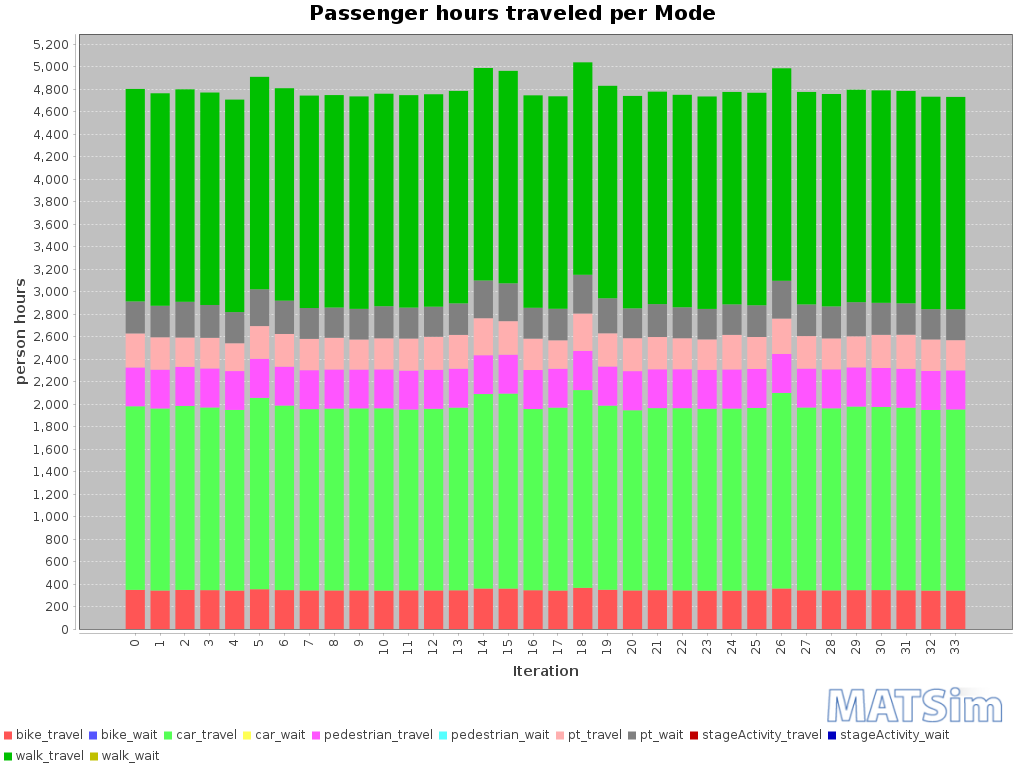

The table this chart was drawn from, first rows:
Iteration; bike_travel; bike_wait; car_travel; car_wait; pedestrian_travel; pedestrian_wait; pt_travel; pt_wait; stageActivity_travel; stageActivity_wait; walk_travel; walk_wait
0; 348; 0; 1632; 0; 345; 0; 302; 284; 0; 0; 1889; 0
1; 342; 0; 1618; 0; 345; 0; 288; 280; 0; 0; 1889; 0
2; 347; 0; 1636; 0; 348; 0; 260; 317; 0; 0; 1889; 0
3; 345; 0; 1624; 0; 347; 0; 272; 292; 0; 0; 1889; 0
4; 342; 0; 1606; 0; 345; 0; 247; 277; 0; 0; 1889; 0
5; 354; 0; 1701; 0; 348; 0; 291; 327; 0; 0; 1889; 0
6; 346; 0; 1641; 0; 346; 0; 290; 296; 0; 0; 1889; 0
7; 343; 0; 1611; 0; 346; 0; 278; 274; 0; 0; 1889; 0
8; 343; 0; 1616; 0; 348; 0; 282; 269; 0; 0; 1889; 0
9; 343; 0; 1618; 0; 345; 0; 267; 272; 0; 0; 1889; 0
10; 342; 0; 1620; 0; 346; 0; 276; 285; 0; 0; 1889; 0
11; 344; 0; 1607; 0; 346; 0; 285; 275; 0; 0; 1889; 0
12; 343; 0; 1615; 0; 347; 0; 293; 267; 0; 0; 1889; 0
13; 344; 0; 1624; 0; 346; 0; 300; 280; 0; 0; 1889; 0
14; 360; 0; 1729; 0; 345; 0; 329; 335; 0; 0; 1889; 0
15; 359; 0; 1734; 0; 346; 0; 298; 336; 0; 0; 1889; 0
16; 345; 0; 1611; 0; 347; 0; 279; 274; 0; 0; 1889; 0
17; 342; 0; 1626; 0; 346; 0; 253; 280; 0; 0; 1889; 0
18; 366; 0; 1758; 0; 348; 0; 332; 344; 0; 0; 1889; 0
19; 349; 0; 1637; 0; 348; 0; 295; 311; 0; 0; 1889; 0
20; 343; 0; 1602; 0; 348; 0; 293; 265; 0; 0; 1889; 0
21; 345; 0; 1618; 0; 345; 0; 287; 292; 0; 0; 1889; 0
22; 343; 0; 1620; 0; 346; 0; 276; 275; 0; 0; 1889; 0
23; 341; 0; 1617; 0; 345; 0; 271; 271; 0; 0; 1889; 0
24; 341; 0; 1619; 0; 348; 0; 307; 271; 0; 0; 1889; 0
25; 343; 0; 1621; 0; 347; 0; 284; 282; 0; 0; 1889; 0
26; 360; 0; 1739; 0; 346; 0; 315; 336; 0; 0; 1889; 0
27; 344; 0; 1625; 0; 346; 0; 289; 281; 0; 0; 1889; 0
28; 344; 0; 1618; 0; 346; 0; 275; 284; 0; 0; 1889; 0
29; 345; 0; 1632; 0; 349; 0; 276; 303; 0; 0; 1889; 0
30; 346; 0; 1628; 0; 347; 0; 294; 284; 0; 0; 1889; 0
31; 344; 0; 1623; 0; 346; 0; 303; 279; 0; 0; 1889; 0
32; 342; 0; 1606; 0; 347; 0; 280; 269; 0; 0; 1889; 0
33; 342; 0; 1610; 0; 348; 0; 268; 274; 0; 0; 1889; 0
